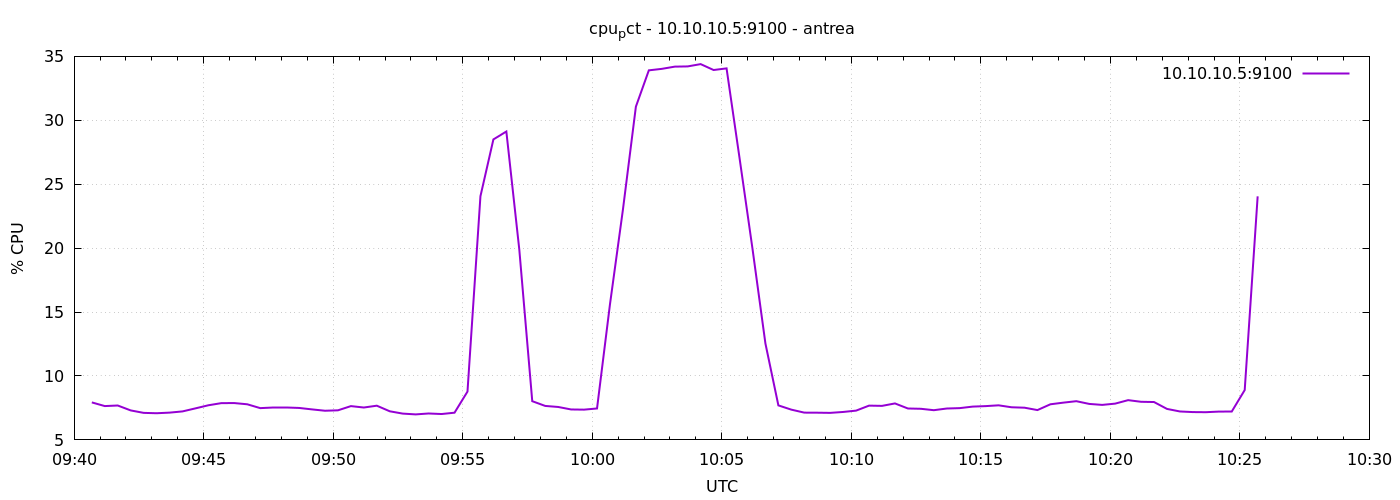

Source data for this figure (header and first rows):
1777110041	7.933333333328074
1777110071	7.646
1777110101	7.69
1777110131	7.307
1777110161	7.114
1777110191	7.086
1777110221	7.133
1777110251	7.229
1777110281	7.467
1777110311	7.71
1777110341	7.876
1777110371	7.881
1777110401	7.786
1777110431	7.486
1777110461	7.524
1777110491	7.524
1777110521	7.5
1777110551	7.386
1777110581	7.281
1777110611	7.314
1777110641	7.643
1777110671	7.533
1777110701	7.676
1777110731	7.238
1777110761	7.057
1777110791	6.995
1777110821	7.067
1777110851	7.024
1777110881	7.129
1777110911	8.781
1777110941	24.06
1777110971	28.5
1777111001	29.12
1777111031	19.89
1777111061	8.029
1777111091	7.657
1777111121	7.576
1777111151	7.381
1777111181	7.367
1777111211	7.459
1777111241	15.61
1777111271	23.01
1777111301	31.07
1777111331	33.91
1777111361	34.02
1777111391	34.2
1777111421	34.22
1777111451	34.4
1777111481	33.93
1777111511	34.06
1777111541	27.06
1777111571	19.97
1777111601	12.54
1777111631	7.7
1777111661	7.367
1777111691	7.133
1777111721	7.129
1777111751	7.114
1777111781	7.186
1777111811	7.29
1777111841	7.681
... 30 more rows
